Run: headless pygame with SDL's dummy video driver; simulated clock (each Clock.tick advances the game by its frame time, no real sleeping); random seed 0; keys injected as events and as key.get_pressed() state; no mouse input.
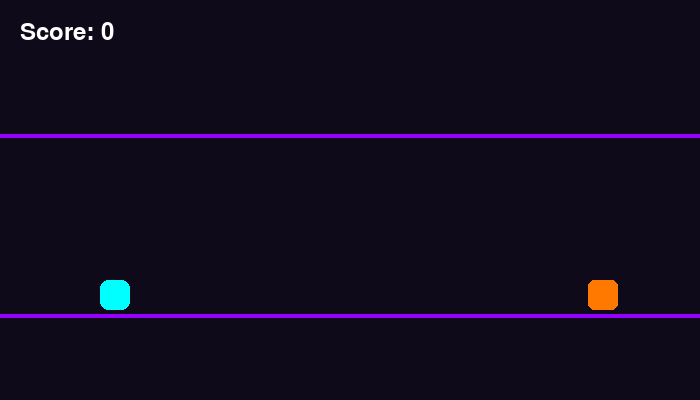
Frame 1 of 3 · flips 1–60 · no input
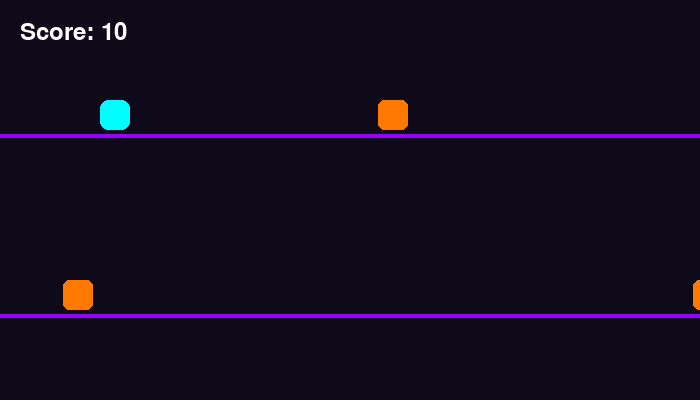
Frame 2 of 3 · flips 61–180 · tapped SPACE, RETURN · held RIGHT (→), D
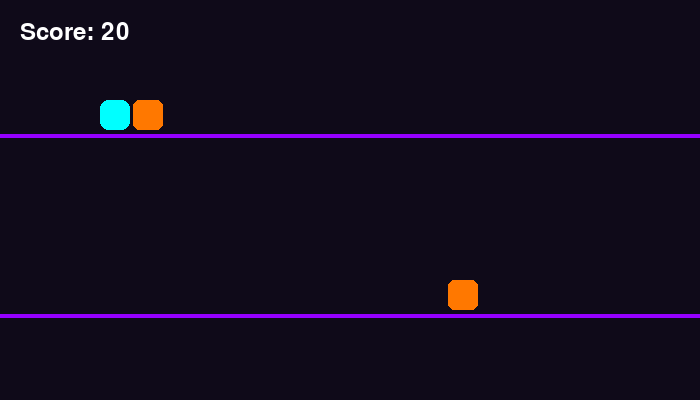
Frame 3 of 3 · flips 181–300 · held DOWN (↓), S (game ended)

The pygame program that drew these frames:

import pygame
import random
import sys

# Pygame-ni ishga tushirish
pygame.init()

# Ekran va ranglar
WIDTH, HEIGHT = 700, 400
BG_COLOR = (15, 10, 25)
WHITE = (255, 255, 255)
CYAN = (0, 255, 255)
PURPLE = (150, 0, 255)
ORANGE = (255, 120, 0)

screen = pygame.display.set_mode((WIDTH, HEIGHT))
pygame.display.set_caption("44. Quantum Dash")
clock = pygame.time.Clock()
font = pygame.font.SysFont(None, 36)

# Ikki yo'lak (Tepada va Pastda)
LANE_TOP_Y = 100
LANE_BOTTOM_Y = 280

player = pygame.Rect(100, LANE_BOTTOM_Y, 30, 30)
current_lane = "bottom"  # "top" yoki "bottom"

obstacles = []
spawn_timer = 0
score = 0
speed = 7

while True:
    for event in pygame.event.get():
        if event.type == pygame.QUIT:
            pygame.quit()
            sys.exit()

        if event.type == pygame.KEYDOWN:
            if event.key == pygame.K_SPACE:
                # Teleportatsiya (Yo'lakni almashtirish)
                if current_lane == "bottom":
                    current_lane = "top"
                    player.y = LANE_TOP_Y
                else:
                    current_lane = "bottom"
                    player.y = LANE_BOTTOM_Y

    # To'siqlar yaratish
    spawn_timer += 1
    if spawn_timer >= 45:
        lane = random.choice(["top", "bottom"])
        obs_y = LANE_TOP_Y if lane == "top" else LANE_BOTTOM_Y
        obstacles.append(pygame.Rect(WIDTH, obs_y, 30, 30))
        spawn_timer = 0

    # To'siqlar harakati va to'qnashuv
    for obs in obstacles[:]:
        obs.x -= speed

        if obs.colliderect(player):
            pygame.quit()
            sys.exit()

        if obs.right < 0:
            obstacles.remove(obs)
            score += 10

    # Chizish
    screen.fill(BG_COLOR)

    # Yo'lak chiziqlari
    pygame.draw.line(screen, PURPLE, (0, LANE_TOP_Y + 35), (WIDTH, LANE_TOP_Y + 35), 4)
    pygame.draw.line(screen, PURPLE, (0, LANE_BOTTOM_Y + 35), (WIDTH, LANE_BOTTOM_Y + 35), 4)

    # To'siqlar
    for obs in obstacles:
        pygame.draw.rect(screen, ORANGE, obs, border_radius=6)

    # O'yinchi
    pygame.draw.rect(screen, CYAN, player, border_radius=8)

    # Hisob
    score_text = font.render(f"Score: {score}", True, WHITE)
    screen.blit(score_text, (20, 20))

    pygame.display.flip()
    clock.tick(60)
